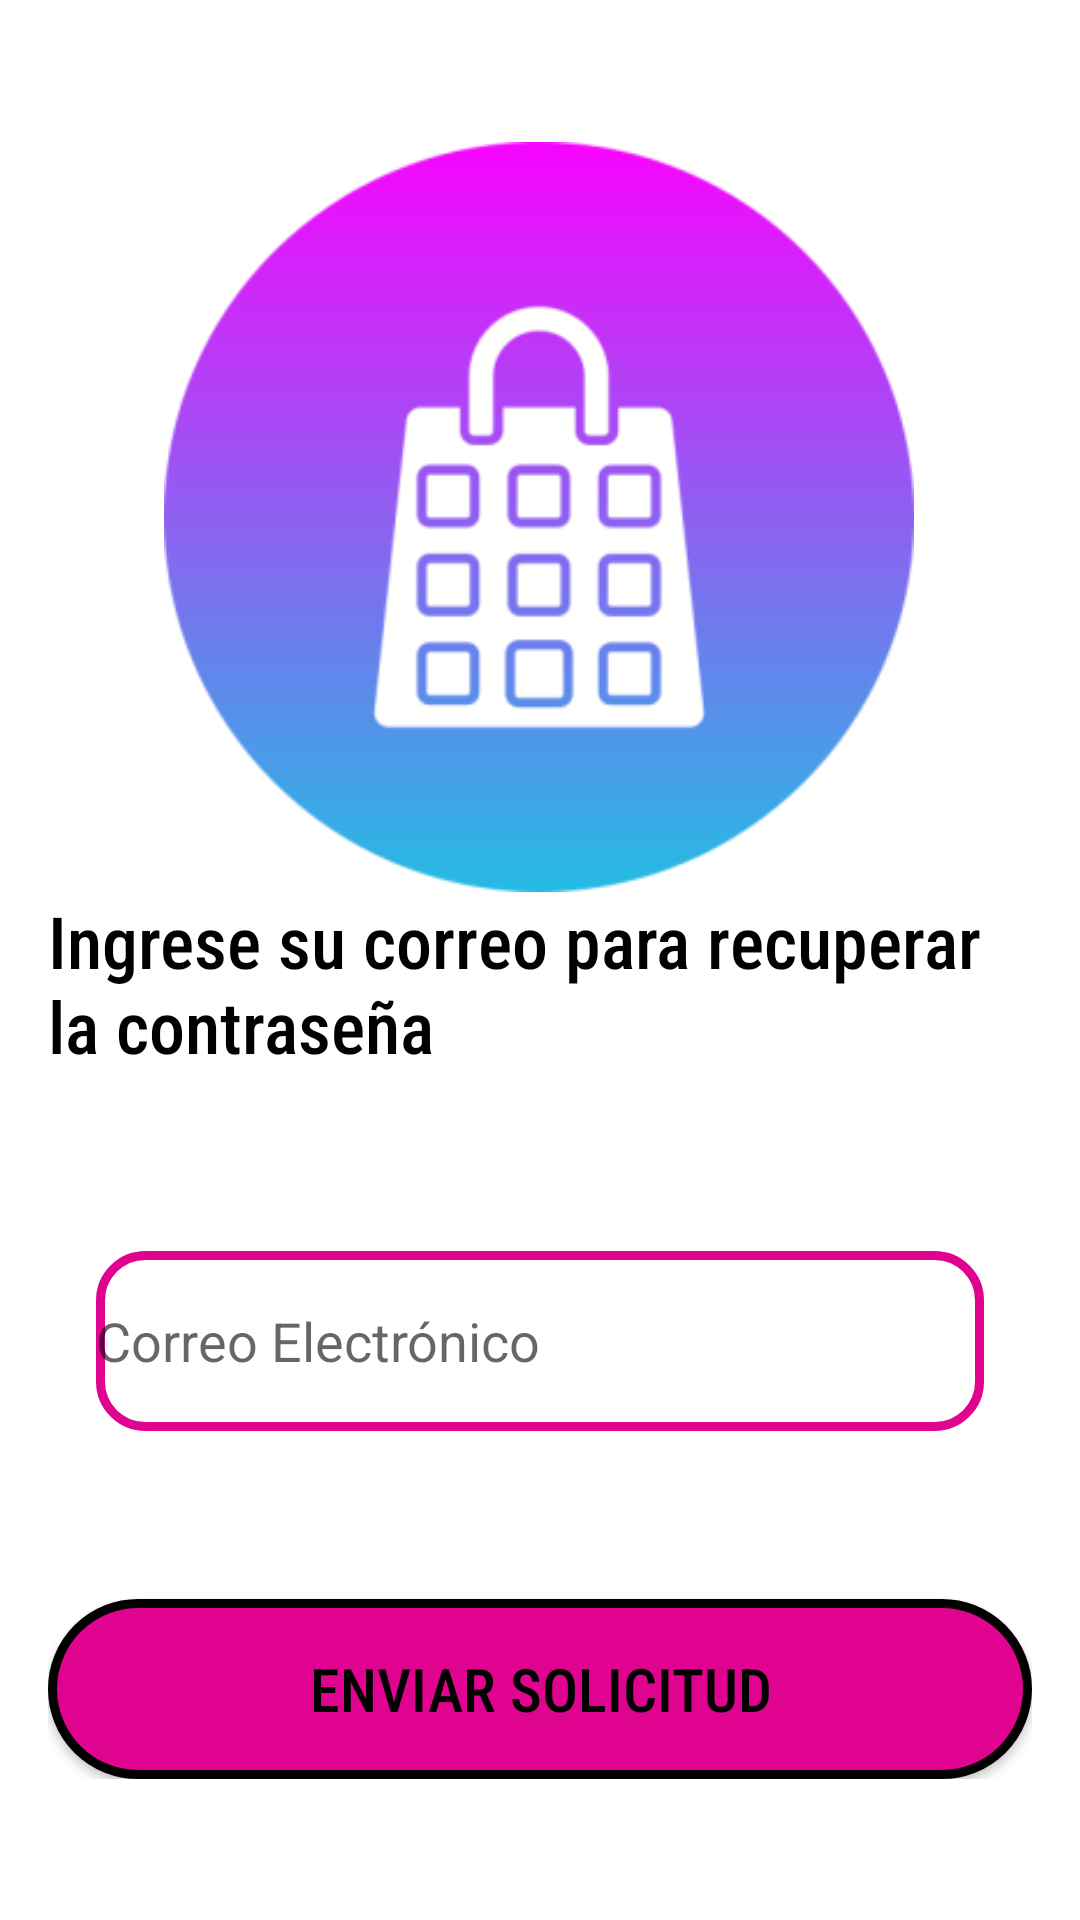

Reconstruct the res/layout file that produces this screen, plus the resources it refers to.
<!-- AndroidManifest.xml: application theme Theme.Segundocorte -->
<!-- res/layout/activiry_recuperacioncontrase.xml -->
<?xml version="1.0" encoding="utf-8"?>
<ScrollView xmlns:android="http://schemas.android.com/apk/res/android"
    xmlns:app="http://schemas.android.com/apk/res-auto"
    xmlns:tools="http://schemas.android.com/tools"
    android:layout_width="match_parent"
    android:layout_height="match_parent"
    android:background="@color/blue"
    android:padding="16dp">

    <androidx.constraintlayout.widget.ConstraintLayout
        android:layout_width="match_parent"
        android:layout_height="wrap_content">

        <ImageView
            android:id="@+id/imageLogo"
            android:layout_width="250dp"
            android:layout_height="250dp"
            android:src="@mipmap/ic_launcher_foreground"
            app:layout_constraintBottom_toBottomOf="parent"
            app:layout_constraintEnd_toEndOf="parent"
            app:layout_constraintHorizontal_bias="0.496"
            app:layout_constraintStart_toStartOf="parent"
            app:layout_constraintTop_toTopOf="parent"
            app:layout_constraintVertical_bias="0.096" />

        <TextView
            android:id="@+id/textInstruction"
            android:layout_width="wrap_content"
            android:layout_height="wrap_content"
            android:fontFamily="sans-serif-condensed-medium"
            android:text="Ingrese su correo para recuperar la contraseña"
            android:textColor="@color/white"
            android:textSize="24sp"
            app:layout_constraintEnd_toEndOf="parent"
            app:layout_constraintStart_toStartOf="parent"
            app:layout_constraintTop_toBottomOf="@id/imageLogo" />

        <EditText
            android:id="@+id/editEmail"
            android:layout_width="0dp"
            android:layout_height="60dp"
            android:layout_margin="16dp"
            android:background="@drawable/edit_text_rounded"
            android:hint="Correo Electrónico"
            android:inputType="textEmailAddress"
            app:layout_constraintBottom_toBottomOf="parent"
            app:layout_constraintEnd_toEndOf="parent"
            app:layout_constraintStart_toStartOf="parent"
            app:layout_constraintTop_toBottomOf="@id/textInstruction"
            app:layout_constraintVertical_bias="0.3" />

        <Button
            android:id="@+id/btnEnviarSolicitud"
            android:layout_width="0dp"
            android:layout_height="60dp"
            android:layout_marginTop="56dp"
            android:background="@drawable/boton_redondeado"
            android:textColor="@color/white"
            android:fontFamily="sans-serif-condensed-medium"
            android:text="Enviar Solicitud"
            android:textSize="20sp"
            app:layout_constraintEnd_toEndOf="parent"
            app:layout_constraintHorizontal_bias="0.0"
            app:layout_constraintStart_toStartOf="parent"
            app:layout_constraintTop_toBottomOf="@id/editEmail" />

    </androidx.constraintlayout.widget.ConstraintLayout>
</ScrollView>
<!-- resources referenced by this layout -->
<resources>
  <color name="blue">#FFFFFFFF</color>
  <color name="white">#FF000000</color>
  <!-- drawable boton_redondeado (drawable) -->
  <?xml version="1.0" encoding="utf-8"?>
  <shape xmlns:android="http://schemas.android.com/apk/res/android">
      <solid android:color="@color/red"/> 
      <corners android:radius="50dp"/> 
      <stroke android:width="3dp" android:color="@color/white"/>
  
  </shape>
  <!-- drawable edit_text_rounded (drawable) -->
  <?xml version="1.0" encoding="utf-8"?>
  <shape xmlns:android="http://schemas.android.com/apk/res/android"
      android:shape="rectangle">
  
      
      <solid android:color="@android:color/white" />
  
      
      <corners android:radius="15dp" />
  
  
      <stroke
          android:width="3dp"
          android:color="@color/red"/>
  </shape>
  <!-- mipmap ic_launcher_foreground: webp bitmap (mipmap-hdpi, 6472 bytes) -->
  <style name="Theme.Segundocorte" parent="Base.Theme.Segundocorte" />
  <color name="red">#DF038F</color>
  <style name="Base.Theme.Segundocorte" parent="Theme.AppCompat.Light.NoActionBar">
          
          
      </style>
</resources>
